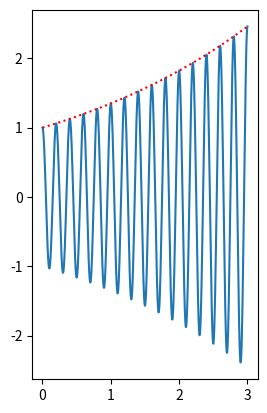

Reproduce this figure in Python.
import numpy as np
import matplotlib.pyplot as plt

sigma = 0.3
w = 2 * np.pi * 5 # Frequency of 5 Hz

s = sigma + 1j * w # Define the complex variable s

t = np.linspace(0, 3, 1000) # Interval from [0, 3] sec.

x = np.exp(s * t) # The signal

envelope = np.exp(sigma * t) # The signal envelope

plt.subplot(121)
plt.plot(t, np.real(x))
plt.plot(t, envelope, ":r")
plt.show()
